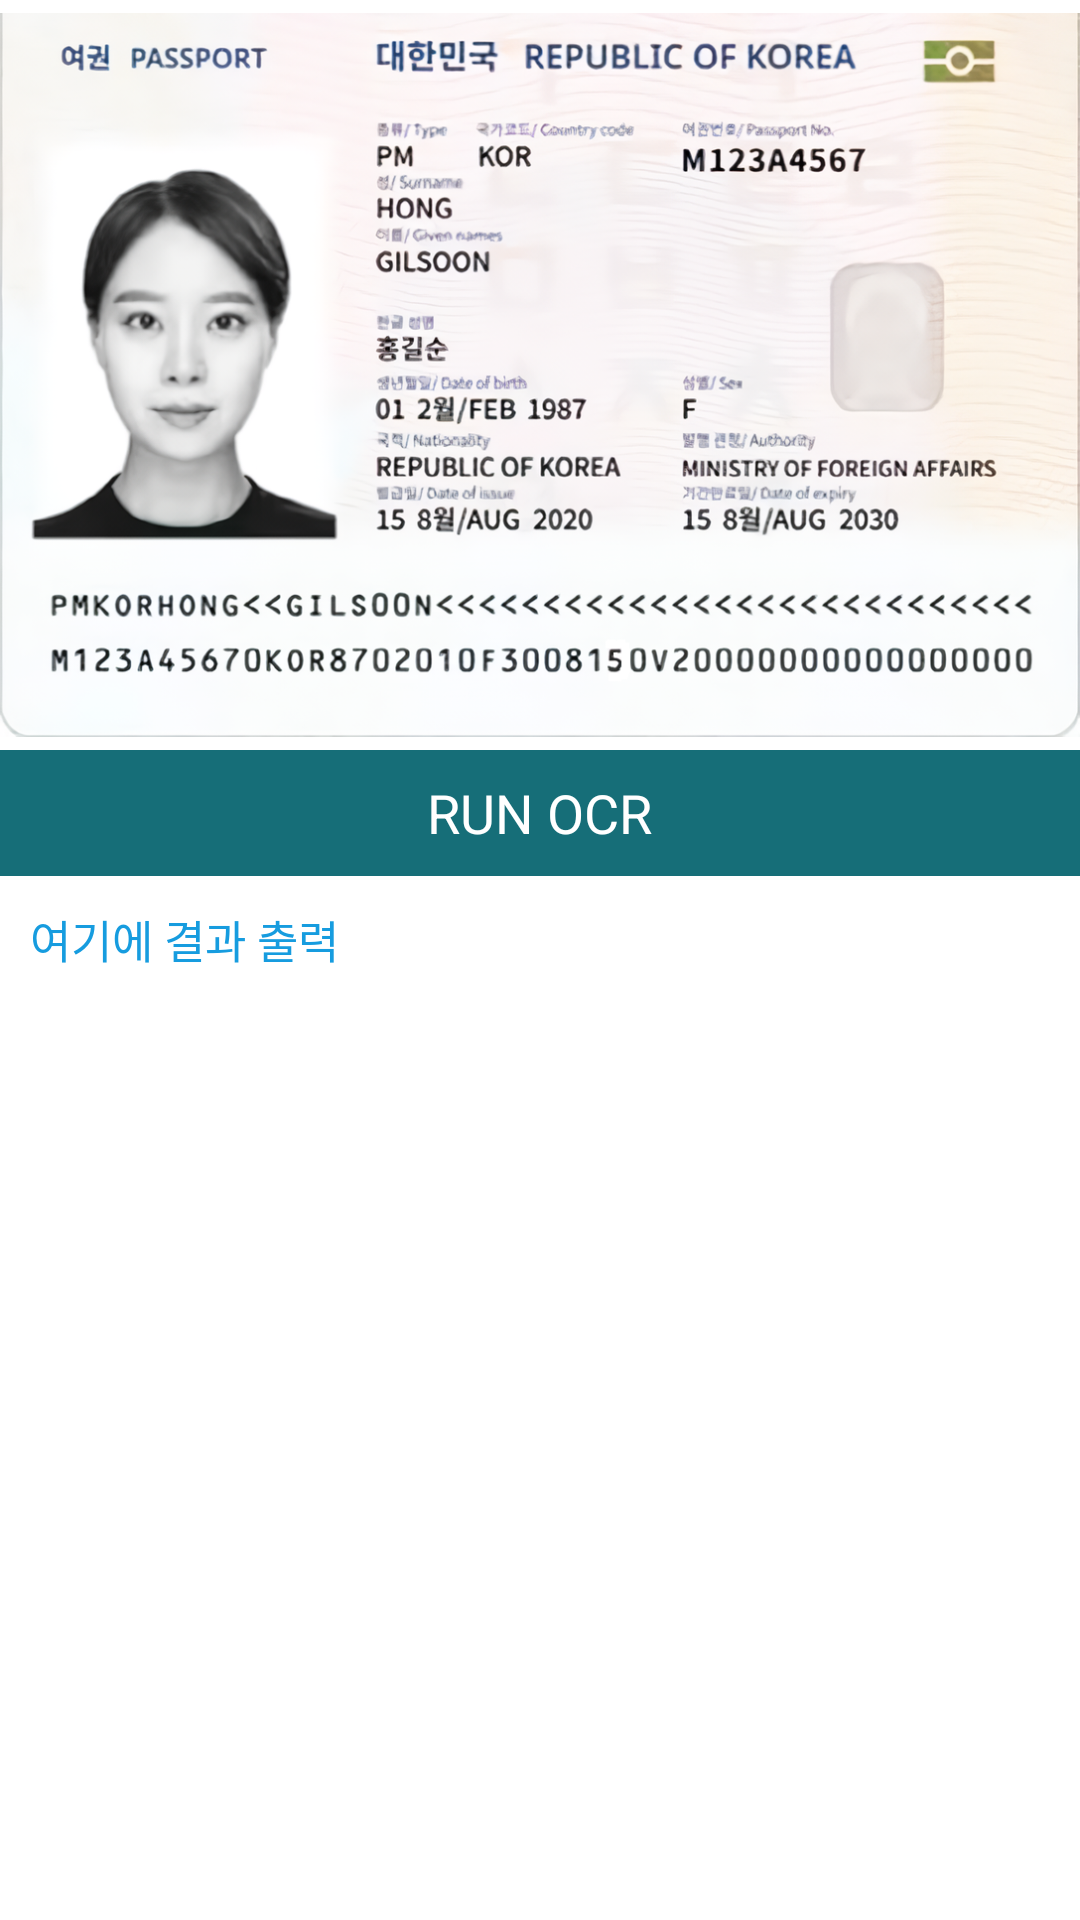

The Android layout XML behind this screen, and the referenced resources:
<!-- AndroidManifest.xml: application theme Theme.CapstoneTest -->
<!-- res/layout/ocrtest.xml -->
<?xml version="1.0" encoding="utf-8"?>
<RelativeLayout xmlns:android="http://schemas.android.com/apk/res/android"
    xmlns:tools="http://schemas.android.com/tools"
    android:id="@+id/activity_main"
    android:layout_width="match_parent"
    android:layout_height="match_parent">

    <RelativeLayout
        android:layout_width="match_parent"
        android:layout_height="250dp"
        android:background="#ffffff"
        android:id="@+id/ImageContainer">

        <ImageView
            android:layout_width="match_parent"
            android:layout_height="match_parent"
            android:id="@+id/imageView"
            android:src="@drawable/samplepassport"/>

    </RelativeLayout>

    <RelativeLayout
        android:layout_width="match_parent"
        android:layout_height="42dp"
        android:layout_below="@id/ImageContainer"
        android:clickable="true"
        android:onClick="processImage"
        android:background="#166e78"
        android:id="@+id/OCRButtonContainer">

        <TextView
            android:layout_width="wrap_content"
            android:layout_height="wrap_content"
            android:text="RUN OCR"
            android:textSize= "18dp"
            android:textColor="#ffffff"
            android:layout_centerVertical="true"
            android:layout_centerHorizontal="true"
            android:clickable="true"
            android:onClick="processImage"/>

    </RelativeLayout>

    <RelativeLayout
        android:layout_width="wrap_content"
        android:layout_height="wrap_content"
        android:layout_below="@id/OCRButtonContainer"
        android:padding="10dp">

        <TextView
            android:layout_width="wrap_content"
            android:layout_height="wrap_content"
            android:text="여기에 결과 출력"
            android:id="@+id/OCRTextView"
            android:textSize="15dp"
            android:textColor="#169cdf"
            android:layout_centerVertical="true"
            android:layout_centerHorizontal="true"
            android:background="#fff"
            />
    </RelativeLayout>


</RelativeLayout>
<!-- resources referenced by this layout -->
<resources>
  <!-- drawable samplepassport: png bitmap (drawable, 1002375 bytes) -->
  <style name="Theme.CapstoneTest" parent="Theme.MaterialComponents.DayNight.NoActionBar">
          
  
          <item name="colorPrimary">#0078FF</item>
          <item name="colorPrimaryVariant">@color/purple_700</item>
          <item name="colorOnPrimary">@color/white</item>
          
          <item name="colorSecondary">@color/teal_200</item>
          <item name="colorSecondaryVariant">@color/teal_700</item>
          <item name="colorOnSecondary">@color/black</item>
          
          <item name="android:statusBarColor" tools:targetApi="l">?attr/colorPrimaryVariant</item>
          
      </style>
  <color name="purple_700">#FF3700B3</color>
  <color name="white">#FFFFFFFF</color>
  <color name="teal_200">#FF03DAC5</color>
  <color name="teal_700">#FF018786</color>
  <color name="black">#FF000000</color>
</resources>
